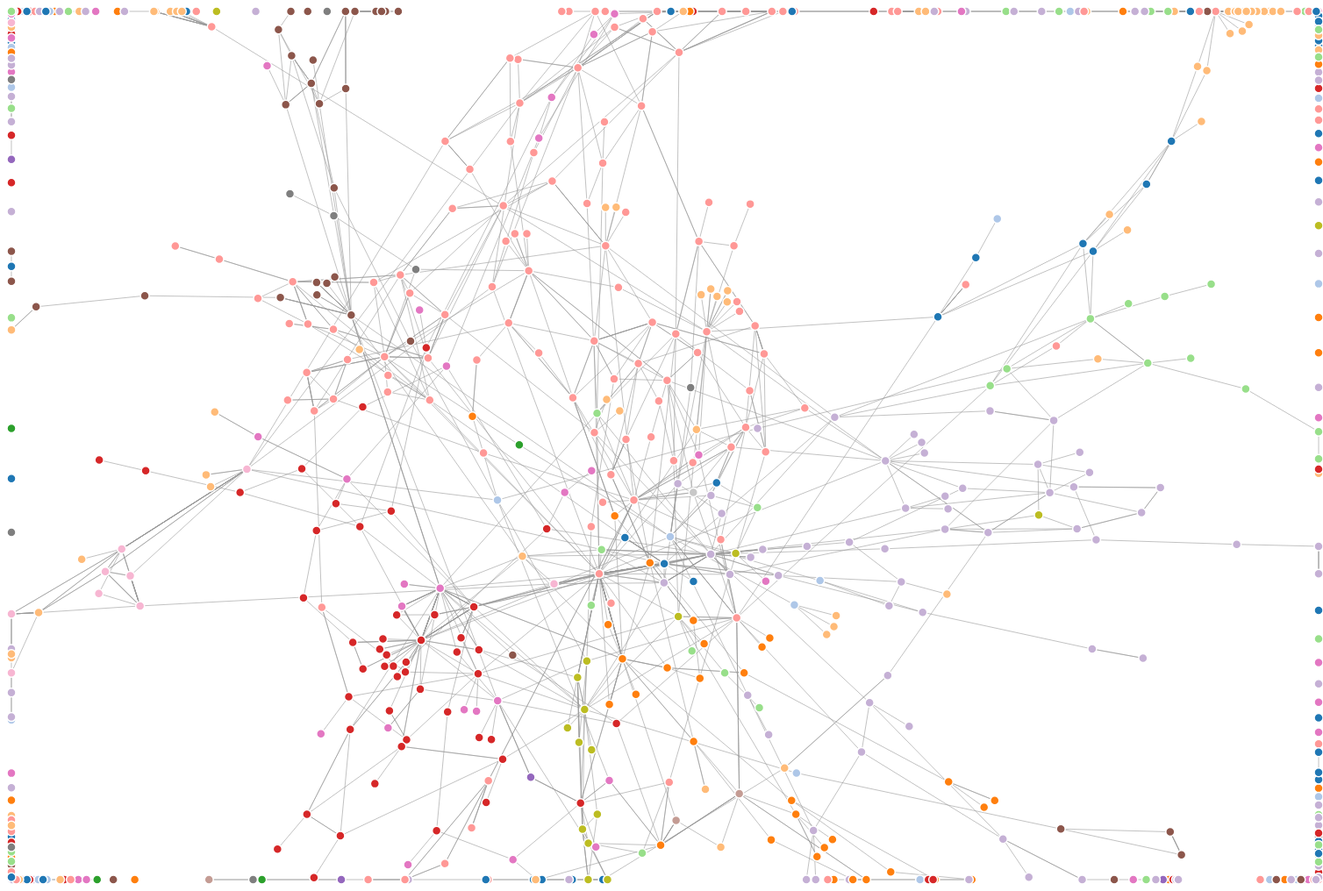
D3 v4 page, settled after 480 driven frames (8 s of simulated time); the page loaded 1 data file(s).



// var width = 1500,
//     height = 1000,
//     root;

// var force = d3.layout.force()
//     .linkDistance(80)
//     .charge(-120)
//     .gravity(.05)
//     .size([width, height])
//     .on("tick", tick);

// var svg = d3.select("body").append("svg")
//     .attr("width", width)
//     .attr("height", height);

// var link = svg.selectAll(".link"),
//     node = svg.selectAll(".node");

// d3.json("graph.json", function(error, json) {
//   if (error) throw error;

//   root = json;
//   update();
// });

// function update() {
//   var nodes = flatten(root),
//       links = d3.layout.tree().links(nodes);

//   // Restart the force layout.
//   force
//       .nodes(nodes)
//       .links(links)
//       .start();

//   // Update links.
//   link = link.data(links, function(d) { return d.target.id; });

//   link.exit().remove();

//   link.enter().insert("line", ".node")
//       .attr("class", "link");

//   // Update nodes.
//   node = node.data(nodes, function(d) { return d.id; });

//   node.exit().remove();

//   var nodeEnter = node.enter().append("g")
//       .attr("class", "node")
//       .on("click", click)
//       .call(force.drag);

//   nodeEnter.append("circle")
//       .attr("r", function(d) { return Math.sqrt(d.size) / 10 || 4.5; });

//   nodeEnter.append("text")
//       .attr("dy", ".35em")
//       .text(function(d) { return d.name; });

//   node.select("circle")
//       .style("fill", color);
// }

// function tick() {
//   link.attr("x1", function(d) { return d.source.x; })
//       .attr("y1", function(d) { return d.source.y; })
//       .attr("x2", function(d) { return d.target.x; })
//       .attr("y2", function(d) { return d.target.y; });

//   node.attr("transform", function(d) { return "translate(" + d.x + "," + d.y + ")"; });
// }

// function color(d) {
//   return d._children ? "#3182bd" // collapsed package
//       : d.children ? "#c6dbef" // expanded package
//       : "#fd8d3c"; // leaf node
// }

// // Toggle children on click.
// function click(d) {
//   if (d3.event.defaultPrevented) return; // ignore drag
//   if (d.children) {
//     d._children = d.children;
//     d.children = null;
//   } else {
//     d.children = d._children;
//     d._children = null;
//   }
//   update();
// }

// // Returns a list of all nodes under the root.
// function flatten(root) {
//   var nodes = [], i = 0;

//   function recurse(node) {
//     if (node.children) node.children.forEach(recurse);
//     if (!node.id) node.id = ++i;
//     nodes.push(node);
//   }

//   recurse(root);
//   return nodes;
// }




var radius = 5;
var svg = d3.select("svg"),
    width = +svg.attr("width"),
    height = +svg.attr("height");

var color = d3.scaleOrdinal(d3.schemeCategory20);

var simulation = d3.forceSimulation()
    .force("link", d3.forceLink().id(function(d) { return d.id; }))
    .force("charge", d3.forceManyBody())
    .force("center", d3.forceCenter(width / 2, height / 2));

d3.json("network.json", function(error, graph) {
  if (error) throw error;

  var link = svg.append("g")
      .attr("class", "links")
    .selectAll("line")
    .data(graph.links)
    .enter().append("line")
      .attr("stroke-width", function(d) { return Math.sqrt(d.value); });

  var node = svg.append("g")
      .attr("class", "nodes")
    .selectAll("circle")
    .data(graph.nodes)
    .enter().append("circle")
      .attr("r", radius)
      .attr("fill", function(d) { return color(d.group); })
      .call(d3.drag()
          .on("start", dragstarted)
          .on("drag", dragged)
          .on("end", dragended));

  node.append("title")
      .text(function(d) { return d.id; });

  simulation
      .nodes(graph.nodes)
      .on("tick", ticked);

  simulation.force("link")
      .links(graph.links);

  function ticked() {
    link
        .attr("x1", function(d) { return d.source.x; })
        .attr("y1", function(d) { return d.source.y; })
        .attr("x2", function(d) { return d.target.x; })
        .attr("y2", function(d) { return d.target.y; });

    node
        .attr("cx", function(d) { return d.x = Math.max(radius, Math.min(width - radius, d.x)); })
        .attr("cy", function(d) { return d.y = Math.max(radius, Math.min(height - radius, d.y)); });
  }
});

function dragstarted(d) {
  if (!d3.event.active) simulation.alphaTarget(0.3).restart();
  d.fx = d.x;
  d.fy = d.y;
}

function dragged(d) {
  d.fx = d3.event.x;
  d.fy = d3.event.y;
}

function dragended(d) {
  if (!d3.event.active) simulation.alphaTarget(0);
  d.fx = null;
  d.fy = null;
}



### data: network.json
{
 "nodes": [
  {
   "url": "http://codes.findlaw.com/ca/commercial-c…",
   "statute": "This division shall apply to all lease c…",
   "group": 11,
   "id": "CA COML 10600",
   "d": 0
  },
  {
   "url": "http://codes.findlaw.com/ca/commercial-c…",
   "statute": "Whenever this code creates a presumption…",
   "group": 1,
   "id": "CA COML 1206",
   "d": 0
  },
  {
   "url": "http://codes.findlaw.com/ca/commercial-c…",
   "statute": "Except as otherwise provided in Division…",
   "group": 1,
   "id": "CA COML 1204",
   "d": 0
  },
  {
   "url": "http://codes.findlaw.com/ca/commercial-c…",
   "statute": "(a)Whether a time for taking an action r…",
   "group": 1,
   "id": "CA COML 1205",
   "d": 1
  },
  {
   "url": "http://codes.findlaw.com/ca/commercial-c…",
   "statute": "(a)Subject to subdivision (f), a person …",
   "group": 1,
   "id": "CA COML 1202",
   "d": 1
  },
  {
   "url": "http://codes.findlaw.com/ca/commercial-c…",
   "statute": "(a)Whether a transaction in the form of …",
   "group": 1,
   "id": "CA COML 1203",
   "d": 1
  },
  {
   "url": "http://codes.findlaw.com/ca/commercial-c…",
   "statute": "?(a)Unless the context otherwise require…",
   "group": 1,
   "id": "CA COML 1201",
   "d": 4
  },
  {
   "url": "http://codes.findlaw.com/ca/commercial-c…",
   "statute": "A rule adopted by a clearing corporation…",
   "group": 9,
   "id": "CA COML 8111",
   "d": 0
  },
  "... 668 more items"
 ],
 "links": [
  {
   "source": "CA COML 1108",
   "target": "CA COML 7001",
   "value": 1
  },
  {
   "source": "CA COML 1108",
   "target": "CA COML 7001",
   "value": 1
  },
  {
   "source": "CA COML 1108",
   "target": "CA COML 7003",
   "value": 1
  },
  {
   "source": "CA COML 1201",
   "target": "CA COML 1303",
   "value": 1
  },
  {
   "source": "CA COML 1201",
   "target": "CA COML 2101",
   "value": 1
  },
  {
   "source": "CA COML 1201",
   "target": "CA COML 5101",
   "value": 1
  },
  {
   "source": "CA COML 1201",
   "target": "CA COML 9101",
   "value": 1
  },
  {
   "source": "CA COML 1201",
   "target": "CA COML 2401",
   "value": 1
  },
  "... 1,147 more items"
 ]
}